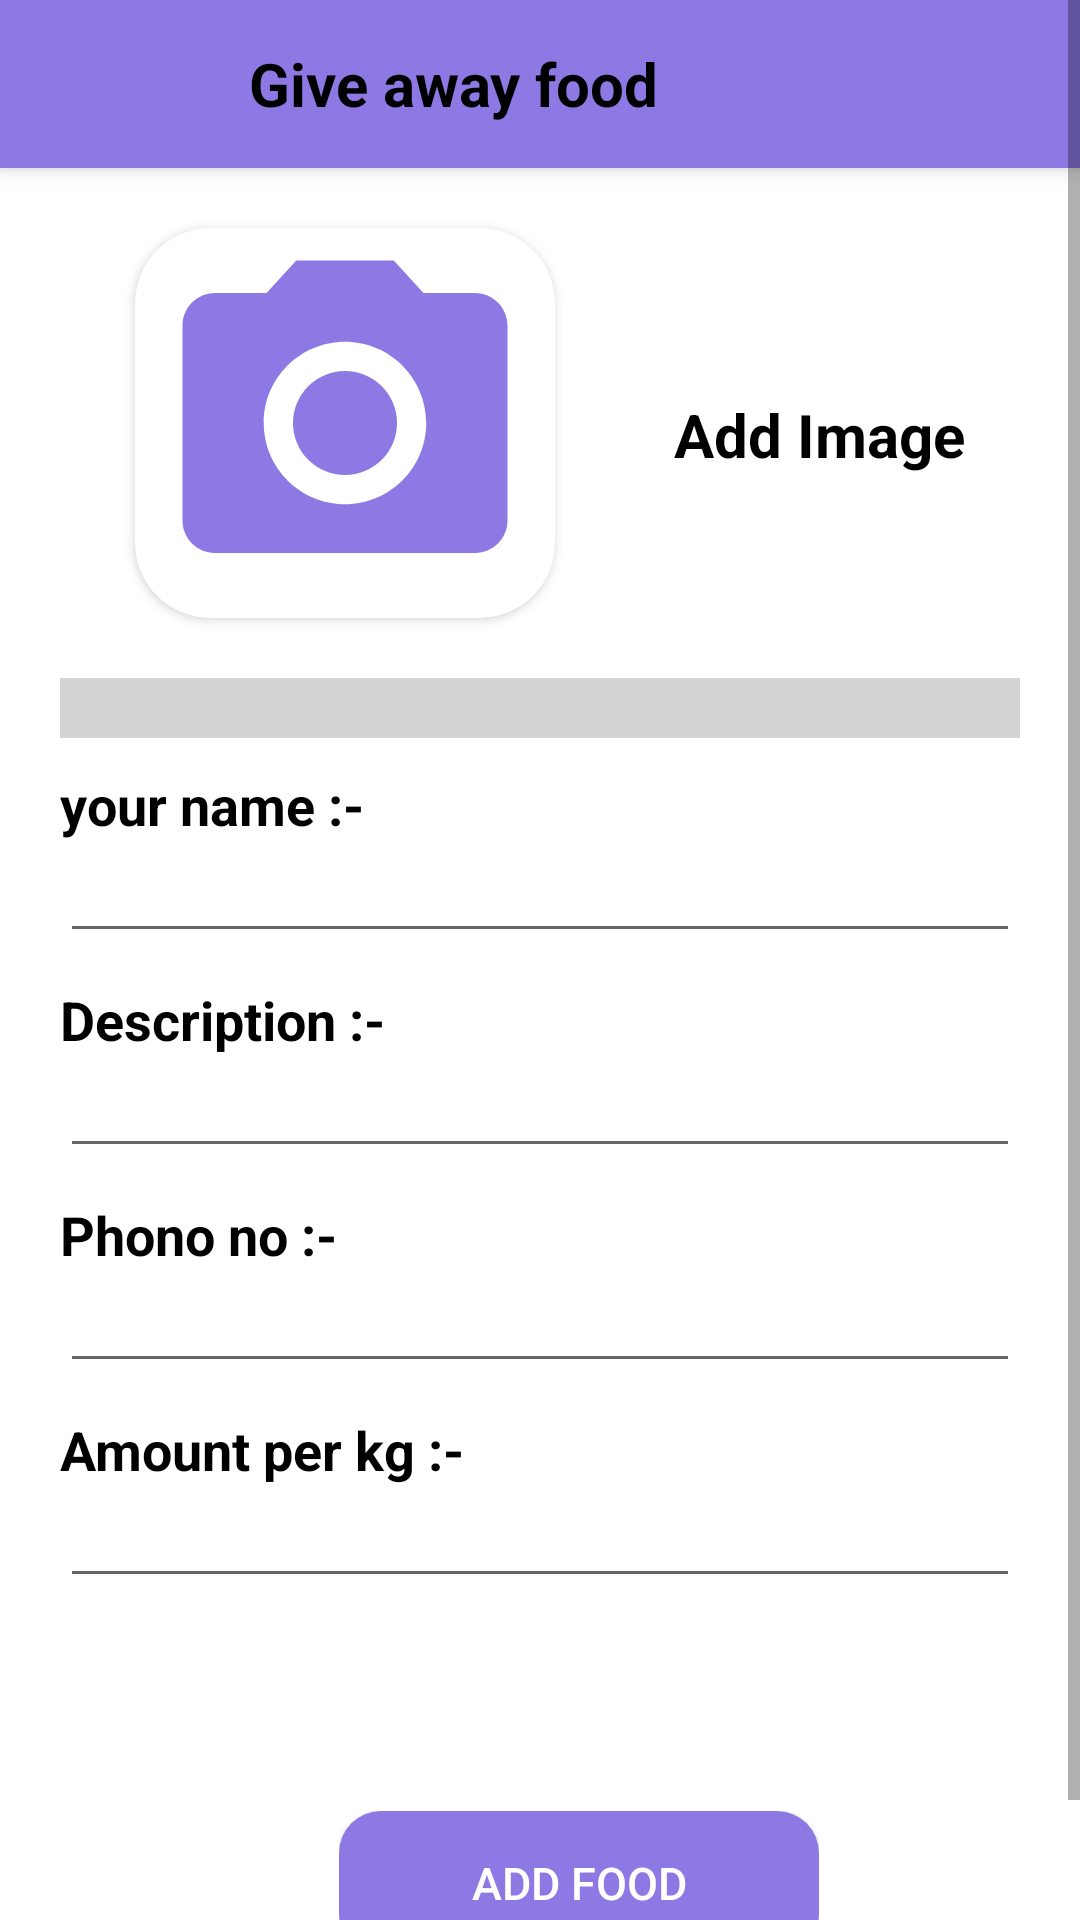

Here is an Android app screen rendered from its layout file. Give the layout XML and the strings, colors and styles it references.
<!-- AndroidManifest.xml: application theme Theme.FARMSHOP -->
<!-- res/layout/activity_give_away_food.xml -->
<?xml version="1.0" encoding="utf-8"?>
<ScrollView xmlns:android="http://schemas.android.com/apk/res/android"
    xmlns:app="http://schemas.android.com/apk/res-auto"
    xmlns:tools="http://schemas.android.com/tools"
    android:layout_width="match_parent"
    android:layout_height="match_parent"
    android:background="@color/white"
    tools:context=".giveAwayFood">

        <LinearLayout
            android:layout_width="match_parent"
            android:layout_height="wrap_content"
            android:orientation="vertical">

            <include
                android:id="@+id/giveawayfoodback"
                layout="@layout/giveawaytoolbar">
            </include>
            <LinearLayout
                android:layout_width="match_parent"
                android:layout_height="170dp"
                android:orientation="horizontal"
                android:layout_marginStart="20dp"
                android:layout_marginEnd="20dp">

                <LinearLayout
                    android:layout_width="150dp"
                    android:layout_height="140dp"
                    android:layout_gravity="center"
                    android:layout_marginStart="20dp"
                    android:gravity="center"
                    android:layout_marginEnd="20dp">
                    <androidx.cardview.widget.CardView
                        android:layout_width="140dp"
                        android:layout_height="130dp"
                        app:cardCornerRadius="25dp"
                        android:backgroundTint="@color/white">

                        <ImageView
                            android:id="@+id/Image"
                            android:layout_width="140dp"
                            android:layout_height="130dp"
                            android:layout_gravity="center"
                            android:src="@drawable/ic_baseline_photo_camera_24">
                        </ImageView>

                        <ImageView
                            android:id="@+id/image_Btn"
                            android:layout_width="40dp"
                            android:layout_height="40dp"
                            android:layout_marginStart="90dp"
                            android:layout_marginTop="80dp"
                            app:maxImageSize="40dp"
                            android:src="@drawable/ic_baseline_add_24"
                          >

                        </ImageView>

                    </androidx.cardview.widget.CardView>
                </LinearLayout>
                <LinearLayout
                    android:layout_width="match_parent"
                    android:layout_height="match_parent">
                    <TextView
                        android:layout_width="match_parent"
                        android:layout_height="50dp"
                        android:layout_gravity="center"
                        android:layout_marginTop="62dp"
                        android:layout_marginEnd="4dp"
                        android:layout_marginBottom="58dp"
                        android:gravity="center"
                        android:text="Add Image"
                        android:textSize="20dp"
                        android:textStyle="bold"
                        android:textColor="@color/black" />

                </LinearLayout>

            </LinearLayout>

            <LinearLayout
                android:layout_width="match_parent"
                android:layout_height="20dp"
                android:background="#D3D3D3"
                android:layout_marginStart="20dp"
                android:layout_marginEnd="20dp">
            </LinearLayout>

            <LinearLayout
                android:layout_width="match_parent"
                android:layout_height="wrap_content"
                android:orientation="vertical"
                android:layout_marginStart="20dp"
                android:layout_marginEnd="20dp">

                <TextView
                    android:layout_width="wrap_content"
                    android:layout_height="wrap_content"
                    android:text="your name :- "
                    android:textStyle="bold"
                    android:layout_marginTop="10dp"
                    android:textColor="@color/black"
                    android:textSize="18sp" />

                <EditText
                    android:layout_width="match_parent"
                    android:layout_height="match_parent"
                    android:id="@+id/giveAway_food_name"
                    android:backgroundTint="@color/common_google_signin_btn_text_dark_disabled"
                    android:textSize="15sp"
                    android:textColor="@color/black"
                    tools:ignore="TouchTargetSizeCheck,SpeakableTextPresentCheck" />

            </LinearLayout>

            <LinearLayout
                android:layout_width="match_parent"
                android:layout_height="wrap_content"
                android:orientation="vertical"
                android:layout_marginStart="20dp"
                android:layout_marginEnd="20dp">

                <TextView
                    android:layout_width="wrap_content"
                    android:layout_height="wrap_content"
                    android:text="Description :- "
                    android:layout_marginTop="10dp"
                    android:textStyle="bold"
                    android:textColor="@color/black"
                    android:textSize="18sp" />

                <EditText
                    android:id="@+id/give_away_description"
                    android:layout_width="match_parent"
                    android:layout_height="match_parent"
                    android:backgroundTint="@color/common_google_signin_btn_text_dark_disabled"
                    android:textColor="@color/black"
                    android:textSize="15sp"
                    tools:ignore="TouchTargetSizeCheck,SpeakableTextPresentCheck" />


            </LinearLayout>

            <LinearLayout
                android:layout_width="match_parent"
                android:layout_height="wrap_content"
                android:orientation="vertical"
                android:layout_marginStart="20dp"
                android:layout_marginEnd="20dp">

                <TextView
                    android:layout_width="wrap_content"
                    android:layout_height="wrap_content"
                    android:text="Phono no :- "
                    android:layout_marginTop="10dp"
                    android:textStyle="bold"
                    android:textColor="@color/black"
                    android:textSize="18sp" />

                <EditText
                    android:id="@+id/give_away_phoneno"
                    android:layout_width="match_parent"
                    android:layout_height="match_parent"
                    android:backgroundTint="@color/common_google_signin_btn_text_dark_disabled"
                    android:textColor="@color/black"
                    android:textSize="15sp"
                    tools:ignore="TouchTargetSizeCheck,SpeakableTextPresentCheck" />


            </LinearLayout>

            <LinearLayout
                android:layout_width="match_parent"
                android:layout_height="wrap_content"
                android:orientation="vertical"
                android:layout_marginStart="20dp"
                android:layout_marginEnd="20dp">

                <TextView
                    android:layout_width="wrap_content"
                    android:layout_height="wrap_content"
                    android:text="Amount per kg :- "
                    android:textStyle="bold"
                    android:layout_marginTop="10dp"
                    android:textColor="@color/black"
                    android:textSize="18sp" />

                <EditText
                    android:layout_width="match_parent"
                    android:layout_height="match_parent"
                    android:id="@+id/amount_per_kg"
                    android:backgroundTint="@color/common_google_signin_btn_text_dark_disabled"
                    android:textSize="15sp"
                    android:textColor="@color/black"
                    tools:ignore="TouchTargetSizeCheck,SpeakableTextPresentCheck" />
            </LinearLayout>

            <LinearLayout
                android:layout_width="match_parent"
                android:layout_height="150dp"
                android:orientation="horizontal"
                android:layout_marginStart="20dp"
                android:gravity="center"
                android:layout_marginEnd="20dp">



                <LinearLayout
                    android:layout_width="160dp"
                    android:layout_height="48dp"
                    android:layout_gravity="center"
                    android:layout_marginStart="26dp"
                    android:layout_marginTop="20dp">

                    <Button
                        android:id="@+id/giveawayfood_button"
                        android:layout_width="match_parent"
                        android:layout_height="match_parent"
                        android:background="@drawable/blue_fill__rounded_color"
                        android:gravity="center"
                        android:text="Add Food"

                        android:textColor="#ffffff"
                        android:textSize="15sp" />
                </LinearLayout>

            </LinearLayout>

        </LinearLayout>

    </ScrollView>
<!-- res/layout/giveawaytoolbar.xml (included above) -->
<?xml version="1.0" encoding="utf-8"?>
<androidx.appcompat.widget.Toolbar xmlns:android="http://schemas.android.com/apk/res/android"
    android:layout_width="match_parent"
    android:layout_height="56dp"
    xmlns:app="http://schemas.android.com/apk/res-auto"
    app:titleMarginBottom="16dp"
    android:id="@+id/giveawaytoolbar"
    android:elevation="4dp"
    android:background="@color/project"
    >



    <RelativeLayout
        android:layout_width="match_parent"
        android:layout_height="match_parent"
        android:gravity="start">


        <TextView
            android:id="@+id/toolbar_title"
            android:layout_width="210dp"
            android:layout_height="match_parent"
            android:text="Give away food"
            android:textStyle="bold"
            android:layout_marginStart="30dp"
            android:gravity="center"
            android:textColor="@color/black"
            android:textSize="20dp"
            android:layout_alignParentStart="true"/>


    </RelativeLayout>

</androidx.appcompat.widget.Toolbar>
<!-- resources referenced by this layout -->
<resources>
  <color name="black">#FF000000</color>
  <color name="project">#8E78E4</color>
  <color name="white">#FFFFFFFF</color>
  <!-- drawable blue_fill__rounded_color (drawable) -->
  <?xml version="1.0" encoding="utf-8"?>
  <shape xmlns:android="http://schemas.android.com/apk/res/android" android:shape="rectangle">
  <solid android:color="#8E78E4"/>
  <corners android:radius="14dp"/>
  </shape>
  <!-- drawable ic_baseline_photo_camera_24 (drawable) -->
  <vector android:height="24dp" android:tint="#8E78E4"
      android:viewportHeight="24" android:viewportWidth="24"
      android:width="24dp" xmlns:android="http://schemas.android.com/apk/res/android">
      <path android:fillColor="@android:color/white" android:pathData="M12,12m-3.2,0a3.2,3.2 0,1 1,6.4 0a3.2,3.2 0,1 1,-6.4 0"/>
      <path android:fillColor="@android:color/white" android:pathData="M9,2L7.17,4L4,4c-1.1,0 -2,0.9 -2,2v12c0,1.1 0.9,2 2,2h16c1.1,0 2,-0.9 2,-2L22,6c0,-1.1 -0.9,-2 -2,-2h-3.17L15,2L9,2zM12,17c-2.76,0 -5,-2.24 -5,-5s2.24,-5 5,-5 5,2.24 5,5 -2.24,5 -5,5z"/>
  </vector>
  <style name="Theme.FARMSHOP" parent="Theme.MaterialComponents.DayNight.NoActionBar">
          
          <item name="colorPrimary">@color/purple_500</item>
          <item name="colorPrimaryVariant">@color/purple_700</item>
          <item name="colorOnPrimary">@color/white</item>
          
          <item name="colorSecondary">@color/teal_200</item>
          <item name="colorSecondaryVariant">@color/teal_700</item>
          <item name="colorOnSecondary">@color/black</item>
          
          <item name="android:statusBarColor" tools:targetApi="l">?attr/colorPrimaryVariant</item>
          
      </style>
  <color name="purple_500">#FF6200EE</color>
  <color name="purple_700">#FF3700B3</color>
  <color name="teal_200">#FF03DAC5</color>
  <color name="teal_700">#FF018786</color>
</resources>
